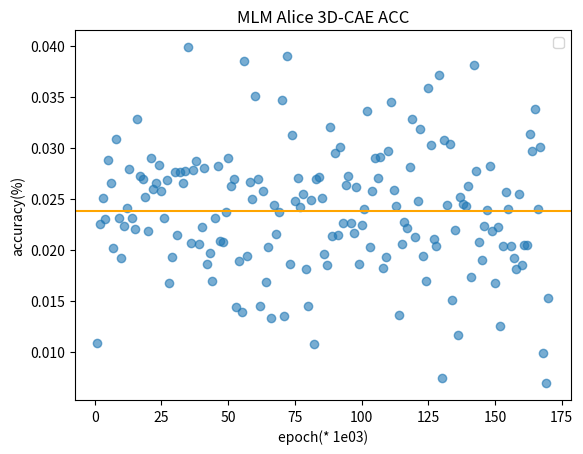

Reproduce this figure in Python.
import numpy as np
import matplotlib.pyplot as plt

epoch = num=list(range(1,500))
pereira_ae_acc = [
        0.08300395256916997,
        0,
        0.010903426791277258,
        0.02252252252252252,
        0.0,
        0.025075225677031094,
        0.16666666666666666,
        0.023026315789473683,
        0.028747433264887063,
        0.026578073089700997,
        0.04201680672268908,
        0.020134228187919462,
        0.0308411214953271,
        0.023094688221709007,
        0.05660377358490566,
        0.019230769230769232,
        0.022332506203473945,
        0.024057738572574178,
        0.027878787878787878,
        0.023114355231143552,
        0.022082018927444796,
        0.03283173734610123,
        0.02727272727272727,
        0.026923076923076925,
        0.025203854707190512,
        0.021823850350740453,
        0.028985507246376812,
        0.025943396226415096,
        0.026533996683250415,
        0.005025125628140704,
        0.02830188679245283,
        0.025729836714497772,
        0.023121387283236993,
        0.0,
        0.0,
        0.026881720430107527,
        0.016722408026755852,
        0.019249278152069296,
        0.02766798418972332,
        0.02145922746781116,
        0.027586206896551724,
        0.02654232424677188,
        0.02768860353130016,
        0.0398406374501992,
        0.020689655172413793,
        0.027818448023426062,
        0.028735632183908046,
        0.020618556701030927,
        0.0,
        0.02226027397260274,
        0.027993779160186624,
        0.01858736059479554,
        0.019662921348314606,
        0.01694915254237288,
        0.023157894736842106,
        0.028169014084507043,
        0.020833333333333332,
        0.02074688796680498,
        0.023688663282571912,
        0.02899239543726236,
        0.0,
        0.026232114467408585,
        0.026900584795321637,
        0.014388489208633094,
        0.04504504504504504,
        0.018867924528301886,
        0.013948497854077254,
        0.038461538461538464,
        0.019400352733686066,
        0.026595744680851064,
        0.025016458196181698,
        0.03508771929824561,
        0.02696629213483146,
        0.014527845036319613,
        0.025763358778625955,
        0.016830294530154277,
        0.02030708271421496,
        0.013301088270858524,
        0.024390243902439025,
        0.02156549520766773,
        0.023693379790940768,
        0.04262295081967213,
        0.03471295060080107,
        0.013498312710911136,
        0.03896103896103896,
        0.01859504132231405,
        0.03128205128205128,
        0.024774774774774775,
        0.027070063694267517,
        0.02422480620155039,
        0.025495750708215296,
        0.018092105263157895,
        0.014492753623188406,
        0.024896265560165973,
        0.01079136690647482,
        0.026923076923076925,
        0.027160493827160494,
        0.06451612903225806,
        0.025078369905956112,
        0.019635343618513323,
        0.018518518518518517,
        0.03206106870229008,
        0.021321961620469083,
        0.029465930018416207,
        0.02142857142857143,
        0.030042918454935622,
        0.022587268993839837,
        0.026365348399246705,
        0.027237354085603113,
        0.02260327357755261,
        0.021669341894060994,
        0.02618657937806874,
        0.01858736059479554,
        0.022388059701492536,
        0.02402022756005057,
        0.0,
        0,
        0.03355704697986577,
        0,
        0.0,
        0.060240963855421686,
        0.02027027027027027,
        0.025735294117647058,
        0.02897278314310799,
        0.02706359945872801,
        0.029093931837073983,
        0.0,
        0.01824817518248175,
        0.01927437641723356,
        0.0297029702970297,
        0.034482758620689655,
        0.025889967637540454,
        0.024336283185840708,
        0.013569937369519834,
        0.02054794520547945,
        0.022743947175348497,
        0.022113022113022112,
        0.02810077519379845,
        0.03276353276353276,
        0.02127659574468085,
        0.024765157984628524,
        0.07407407407407407,
        0.031818181818181815,
        0.019400352733686066,
        0.01698754246885617,
        0.03580562659846547,
        0.03024193548387097,
        0.021052631578947368,
        0,
        0.02040816326530612,
        0.03712871287128713,
        0.05202312138728324,
        0.007462686567164179,
        0.03076923076923077,
        0.024390243902439025,
        0.0,
        0.03039832285115304,
        0.01511879049676026,
        0.02197802197802198,
        0.011695906432748537,
        0.025150549061282324,
        0.02446183953033268,
        0.024324324324324326,
        0.026277372262773723,
        0.017350157728706624,
        0.0380952380952381,
        0.027742749054224466,
        0.02072538860103627,
        0.01904761904761905,
        0.02237136465324385,
        0.023928215353938187,
        0.0,
        0.0,
        0.028169014084507043,
        0.021822849807445442,
        0.01675977653631285,
        0.022222222222222223,
        0.012578616352201259,
        0.041666666666666664,
        0.02040816326530612,
        0.0,
        0.02564102564102564,
        0.02403204272363151,
        0.020338983050847456,
        0.019230769230769232,
        0.018154311649016642,
        0.0,
        0.025477707006369428,
        0.018558951965065504,
        0.020463847203274217,
        0.020512820512820513,
        0.031294452347083924,
        0.029641185647425898,
        0.03383458646616541,
        0.024,
        0.030064423765211165,
        0.009852216748768473,
        0.006944444444444444,
        0.045081967213114756,
        0.015267175572519083
    ]
# alice_cae_acc = [6.32,6.12,5.54,6.02,6.28,6.45,5.95,5.36,5.26,6.21,6.71,
#                  7.79,3.40,5.81, 5.49,5.86,6.14,4.55,5.37,7.50,6.32,3.55,6.70,6.06, 5.57,6.20,9.20,6.62,6.27,4.60,6.56,4.76,6.84,5.93,7.27,7.52,5.19, 6.19,4.85,6.01, 7.85,6.48,6.59,6.87,7.21,7.19,5.07,3.23,5.64
# ]
# pereira_ae_acc =[6.12,7.22,4.66,7.80,6.09,6.23,7.45,6.35,6.87,7.69,7.00,7.14,8.26,
#                  5.79,7.20,5.64,8.70,5.85,6.42,6.65,4.00,5.69,7.02,7.15,4.17,10.87,7.41,3.68]


def wash_outlier(deg):
    # mean = np.mean(deg)
    # var = np.var(deg)
    # print("原始数据共", len(deg), "个\n", deg)
    '''
    for i in range(len(deg)):
        print(deg[i],'→',(deg[i] - mean)/var)
        #另一个思路，先归一化，即标准正态化，再利用3σ原则剔除异常数据，反归一化即可还原数据
    '''
    # print("中位数:",np.median(deg))
    percentile = np.percentile(deg, (25, 50, 75), interpolation='midpoint')
    # pri/nt("分位数：", percentile)
    # 以下为箱线图的五个特征值
    Q1 = percentile[0]  # 上四分位数
    Q3 = percentile[2]  # 下四分位数
    IQR = Q3 - Q1  # 四分位距
    ulim = Q3 + 1.5 * IQR  # 上限 非异常范围内的最大值
    llim = Q1 - 1.5 * IQR  # 下限 非异常范围内的最小值

    new_deg = []
    for i in range(len(deg)):
        if (llim < deg[i] and deg[i] < ulim):
            new_deg.append(deg[i])
    return new_deg,len(new_deg)
# pereira_ae_acc =
# all_acc =
pereira_ae_acc,actual_size = wash_outlier(pereira_ae_acc)
# pereira_ae_acc,actual_size = wash_outlier(pereira_ae_acc)
c = np.mean(pereira_ae_acc)
print(c)
print(np.max(pereira_ae_acc))
print(len(pereira_ae_acc))
# l1 = plt.plot(epoch, alice_cae_acc, 'r--', label='alice')
# l2 = plt.plot(x1, y2, 'g', label='pereira')
# l3 = plt.plot(x1, y1, 'r', label='a')
# l3 = plt.plot(x3, y3, 'b--', label='type3')
plt.axhline(y=c, color="orange")
# ax = plt.subplot()
# area = np.pi * (20 * np.random.rand(20)) ** 2  # 点的半径范围:0~15
plt.scatter(epoch[:actual_size], pereira_ae_acc, alpha=0.6)  # 绘制散点图，透明度为0.6（这样颜色浅一点，比较好看）

# ax.scatter(epoch, alice_cae_acc, s=area, c='pink', alpha=0.3)
# ax.scatter(x1, y2, s=area, c='green', alpha=0.4)  # 改变颜色
# for a, b, c in zip(x1, alice_cae_acc, y2):
#     plt.text(a, b, b, ha='center', va='center', fontsize=9)
#     plt.text(a, c, c, ha='center', va='center', fontsize=9)
# plt.plot(x1, y1, 'ro-')
# plt.plot(x1, y2, 'bo-')
# plt.plot(x2, y2, 'bo-')
# plt.title('MLM Pereira AE ACC')
plt.title('MLM Alice 3D-CAE ACC')
plt.xlabel('epoch(* 1e03)')
plt.ylabel('accuracy(%)')
plt.legend()
# plt.savefig("ae_loss.png")
plt.show()
